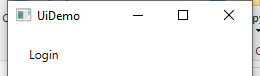
Task: To add the item to queue and process each item
Workflow: InitAllApplications

Step 1: Open Application 'UIDemo.exe  UiDemo' on the element in window 'UiDemo' (uidemo.exe)

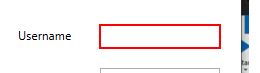
Step 2: type [Username] into 'user'

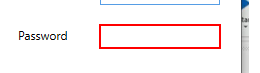
Step 3: type a value into 'pass'

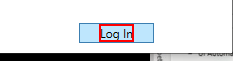
Step 4: click on the text 'Log In'

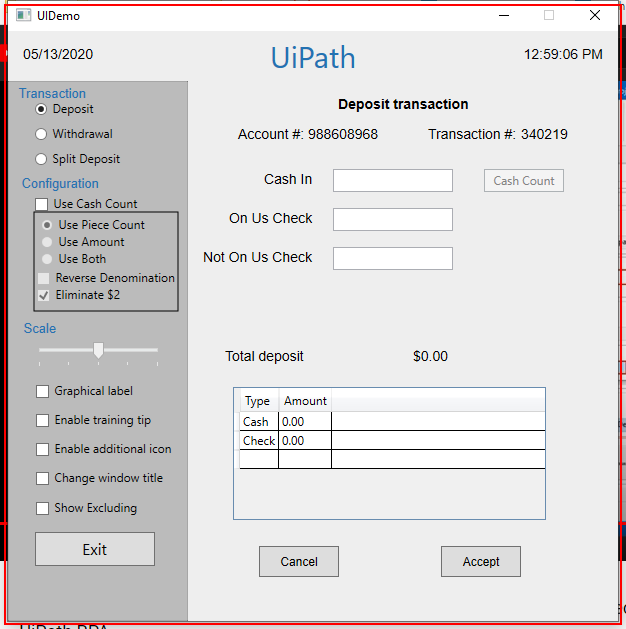
Step 5: find 'UIDemo.exe  UIDemo'